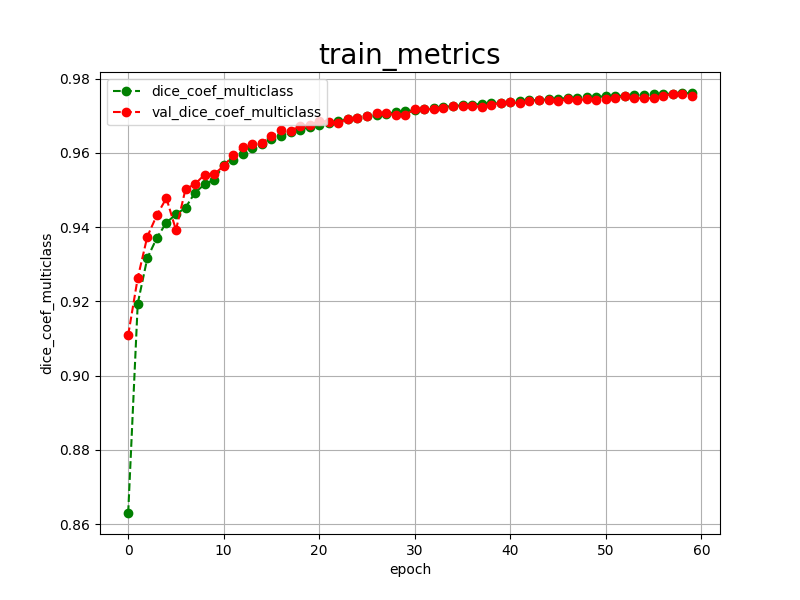

Data behind this chart, as committed beside it:
epoch, dice_coef_multiclass, val_dice_coef_multiclass, 
0, 0.8630, 0.9109
1, 0.9194, 0.9263
2, 0.9316, 0.9374
3, 0.9371, 0.9432
4, 0.9412, 0.9478
5, 0.9434, 0.9392
6, 0.9452, 0.9502
7, 0.9493, 0.9516
8, 0.9515, 0.9541
9, 0.9528, 0.9543
10, 0.9567, 0.9564
11, 0.9581, 0.9594
12, 0.9597, 0.9615
13, 0.9614, 0.9624
14, 0.9624, 0.9627
15, 0.9637, 0.9644
16, 0.9646, 0.9661
17, 0.9655, 0.9660
18, 0.9662, 0.9672
19, 0.9669, 0.9675
20, 0.9675, 0.9686
21, 0.9681, 0.9684
22, 0.9686, 0.9680
23, 0.9690, 0.9692
24, 0.9695, 0.9695
25, 0.9699, 0.9699
26, 0.9702, 0.9706
27, 0.9705, 0.9706
28, 0.9709, 0.9701
29, 0.9712, 0.9702
30, 0.9714, 0.9717
31, 0.9718, 0.9718
32, 0.9720, 0.9717
33, 0.9723, 0.9721
34, 0.9726, 0.9726
35, 0.9728, 0.9726
36, 0.9729, 0.9726
37, 0.9732, 0.9723
38, 0.9734, 0.9730
39, 0.9735, 0.9734
40, 0.9738, 0.9736
41, 0.9739, 0.9733
42, 0.9741, 0.9740
43, 0.9742, 0.9742
44, 0.9744, 0.9742
45, 0.9746, 0.9739
46, 0.9747, 0.9744
47, 0.9748, 0.9742
48, 0.9750, 0.9744
49, 0.9751, 0.9743
50, 0.9752, 0.9746
51, 0.9753, 0.9747
52, 0.9754, 0.9753
53, 0.9756, 0.9747
54, 0.9756, 0.9747
55, 0.9757, 0.9747
56, 0.9759, 0.9754
57, 0.9759, 0.9758
58, 0.9760, 0.9759
59, 0.9761, 0.9753
